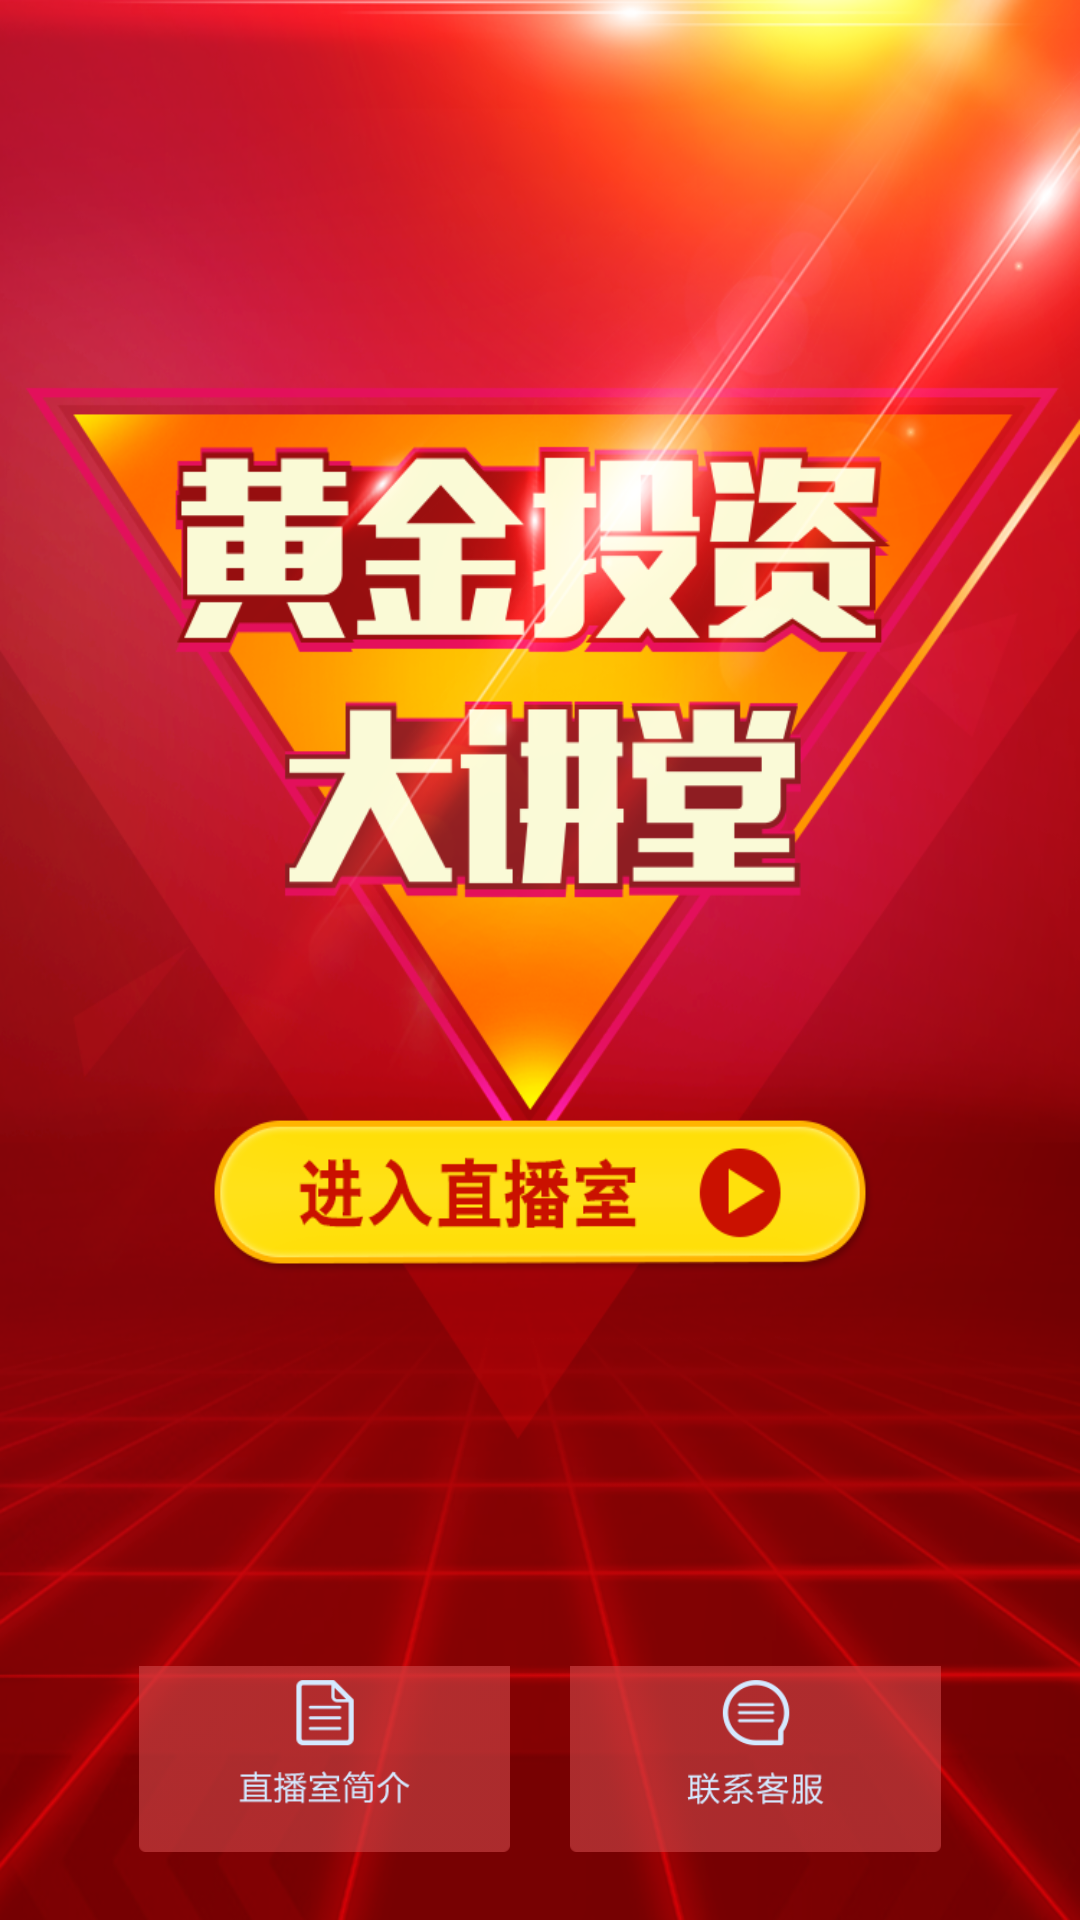

Android layout source for this screen:
<!-- AndroidManifest.xml: application theme AppTheme -->
<!-- res/layout/fragment_zb.xml -->
<RelativeLayout xmlns:android="http://schemas.android.com/apk/res/android"
    xmlns:tools="http://schemas.android.com/tools"
    android:id="@+id/ad_zt_color"
    android:layout_width="match_parent"
    android:layout_height="match_parent"
    android:background="@drawable/live_bg"
    android:clipToPadding="true"
    android:fitsSystemWindows="true"
    android:orientation="vertical"
    tools:context="com.jyh.yyzb.MainActivity" >


     

    <LinearLayout
        android:layout_width="match_parent"
        android:layout_height="wrap_content"
		android:layout_alignParentBottom="true"
        android:background="@android:color/transparent"
        android:gravity="center"
        android:orientation="horizontal" >

        <ImageView
            android:id="@+id/img_jianjie"
            android:layout_width="123.75dp"
            android:layout_height="69.75dp"
            android:layout_marginRight="10dp"
            android:layout_marginBottom="15dp"
            android:background="@drawable/live_jianjie" />

        <ImageView
            android:id="@+id/img_kefu"
            android:layout_width="123.75dp"
            android:layout_height="69.75dp"
            android:layout_marginLeft="10dp"
            android:layout_marginBottom="15dp"
            android:background="@drawable/live_kefu" />
    </LinearLayout>

</RelativeLayout>
<!-- resources referenced by this layout -->
<resources>
  <!-- drawable live_bg: png bitmap (drawable-hdpi, 449808 bytes) -->
  <!-- drawable live_enter: png bitmap (drawable-hdpi, 15221 bytes) -->
  <!-- drawable live_jianjie: png bitmap (drawable-hdpi, 5446 bytes) -->
  <!-- drawable live_kefu: png bitmap (drawable-hdpi, 7390 bytes) -->
  <style name="AppTheme" parent="AppBaseTheme">
          <item name="android:windowIsTranslucent">true</item>
          <item name="android:windowNoTitle">true</item>
          <item name="android:windowActionBar">false</item>
          <item name="android:windowBackground">@android:color/transparent</item>
      </style>
  <style name="AppBaseTheme" parent="android:Theme.Light">
          
      </style>
</resources>
